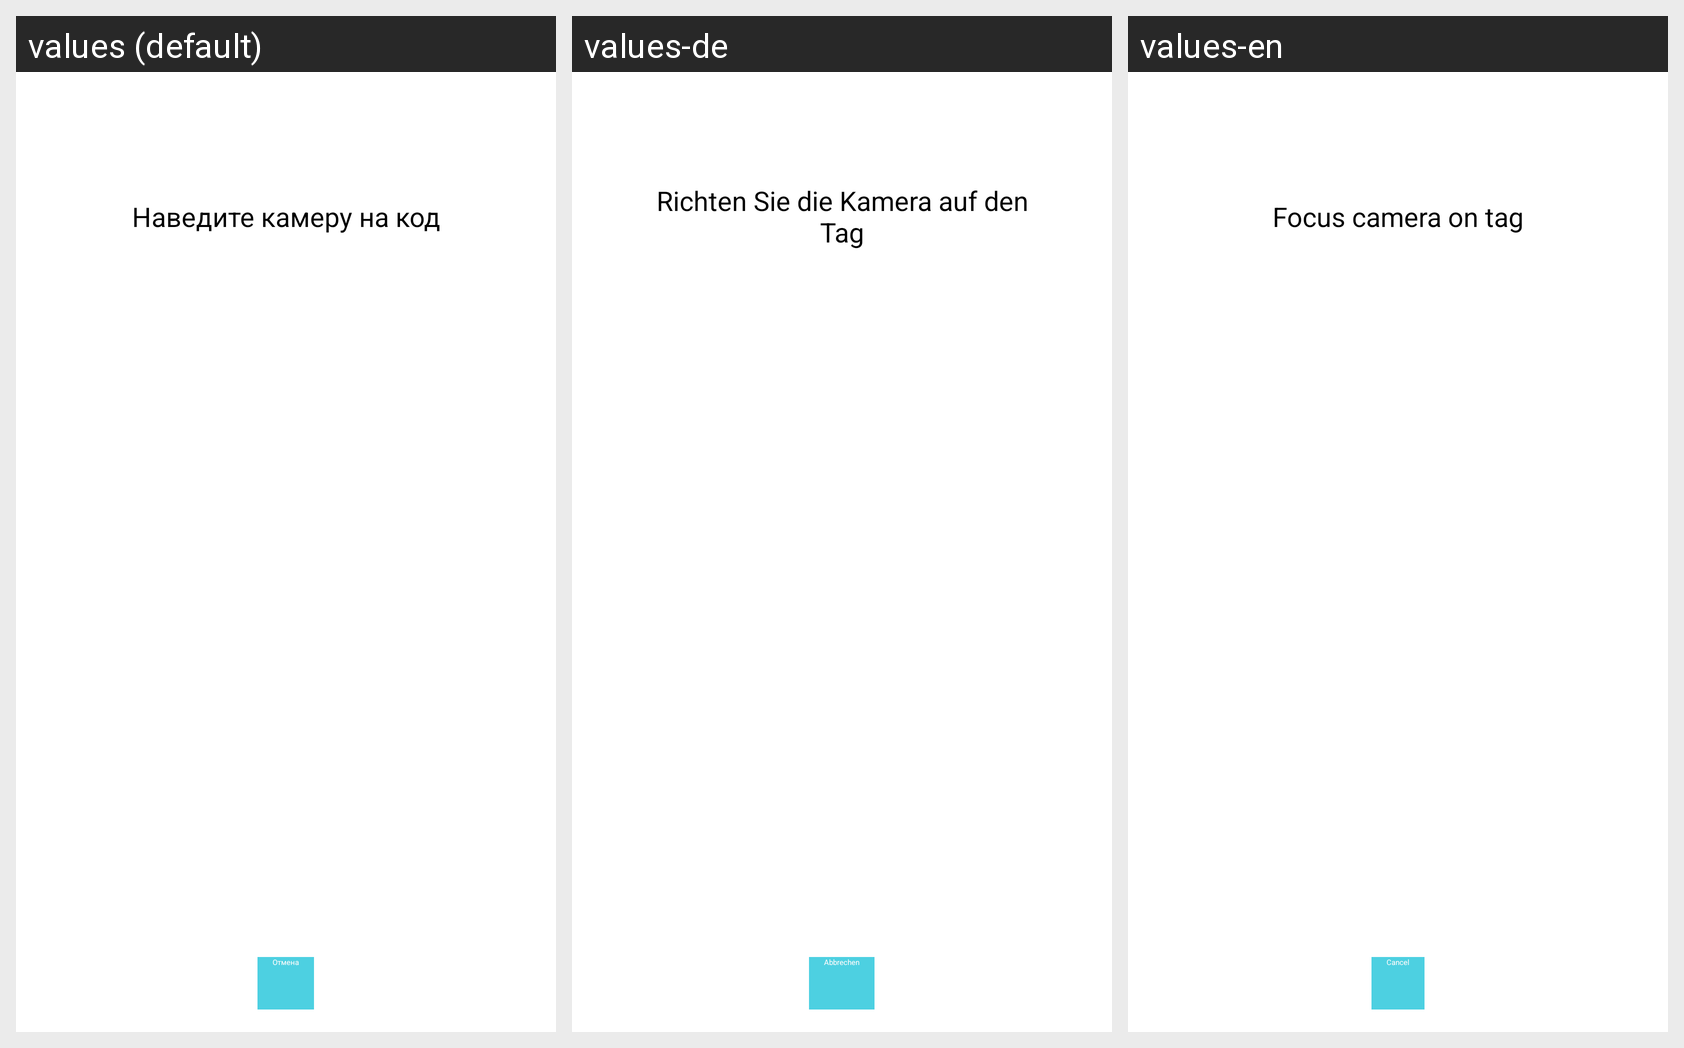

Locale-by-locale string values for the Android screen shown in this grid:
Android screen res/layout/qr_read.xml rendered under 3 locales, left to right: values (default), values-de, values-en. Device: Nexus 5 (rendered at 1080×1920; each locale shown at half size, 540×960, under a caption strip naming it); theme CustomTheme.
Strings drawn on this screen, with the default value and each locale's value (text and hints the layout hard-codes, and strings that could not be matched under every locale, appear in the picture but are not listed):

pleaseScanImg
  values: Наведите камеру на код
  values-de: Richten Sie die Kamera auf den Tag
  values-en: Focus camera on tag

cancel
  values: Отмена
  values-de: Abbrechen
  values-en: Cancel
